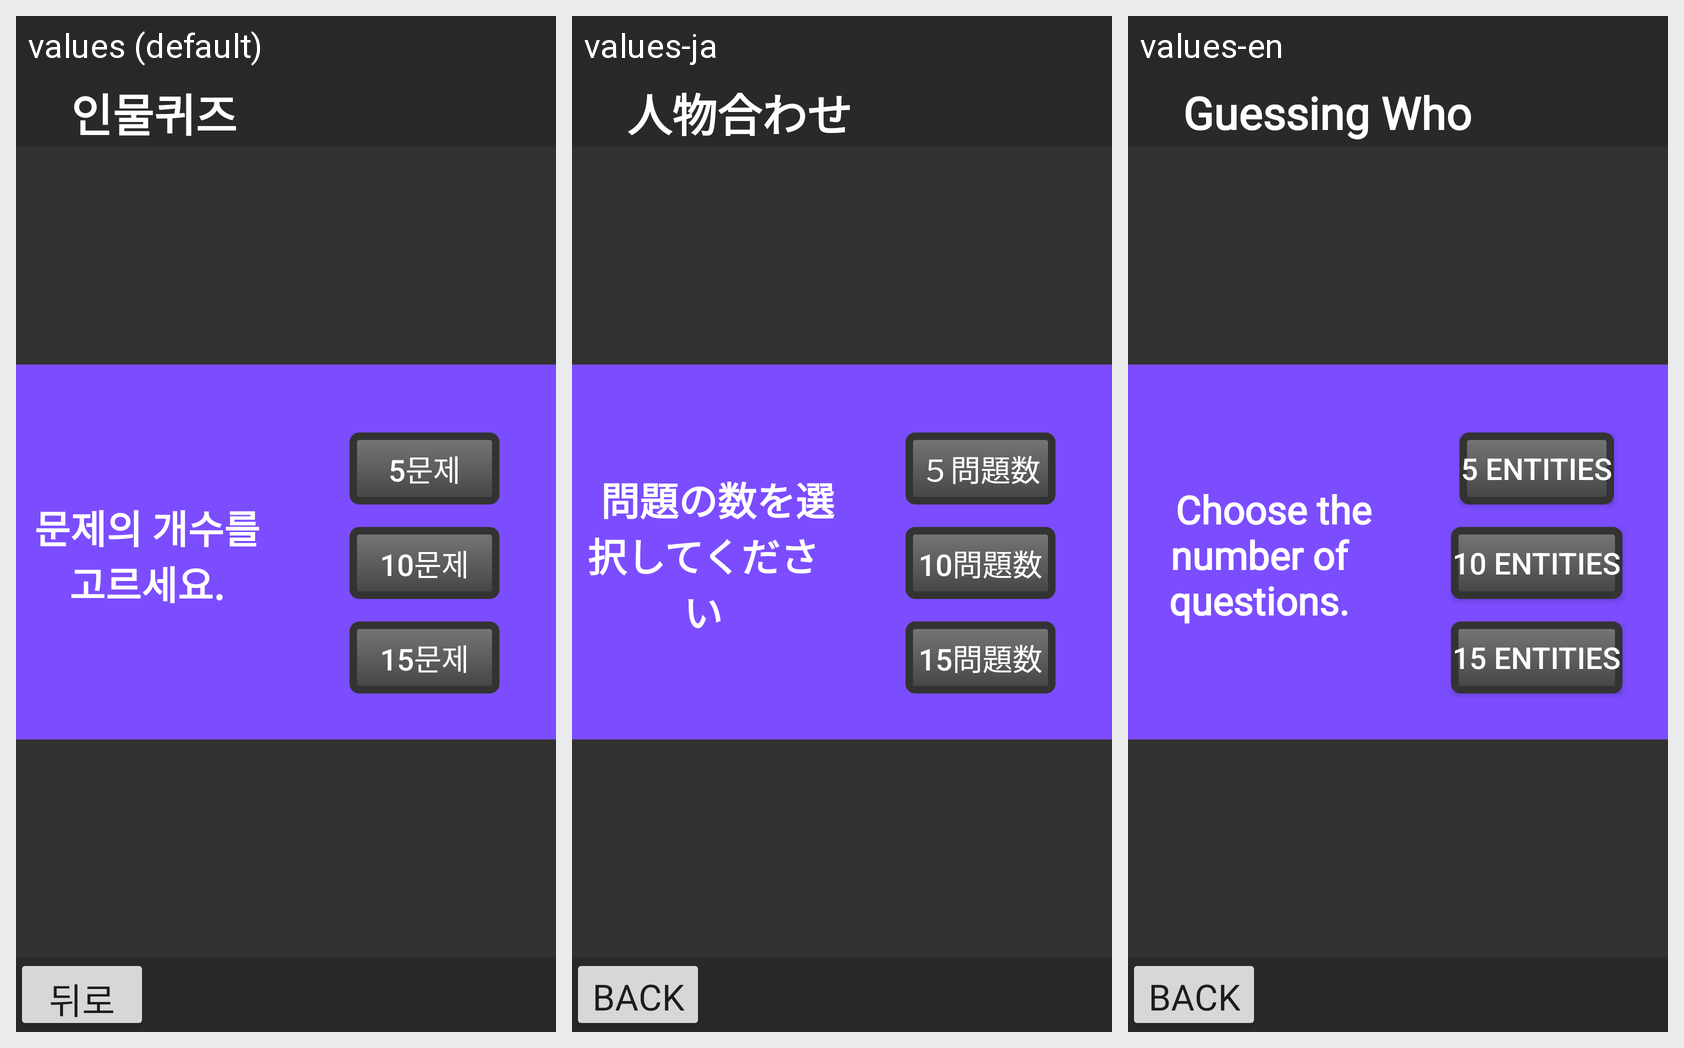

The same Android screen rendered under several of its app's locales, left to right. List the strings drawn on it with the default value and each locale's translation.
Android screen res/layout/picpic_activity_main.xml rendered under 3 locales, left to right: values (default), values-ja, values-en. Device: Nexus 5 (rendered at 1080×1920; each locale shown at half size, 540×960, under a caption strip naming it); theme Theme.SQ_Game_Selection.
Strings drawn on this screen, with the default value and each locale's value (text and hints the layout hard-codes, and strings that could not be matched under every locale, appear in the picture but are not listed):

game006_title
  values:      인물퀴즈
  values-ja:      人物合わせ
  values-en:      Guessing Who

goBack
  values: 뒤로
  values-ja: Back
  values-en: Back

game004_title2
  values: 문제의 개수를 고르세요.
  values-ja:    問題の数を選択してください
  values-en:    Choose the number of questions.

_5
  values: 5문제
  values-ja: ５問題数
  values-en: 5 Entities

_10
  values: 10문제
  values-ja: 10問題数
  values-en: 10 Entities

_20
  values: 15문제
  values-ja: 15問題数
  values-en: 15 Entities
